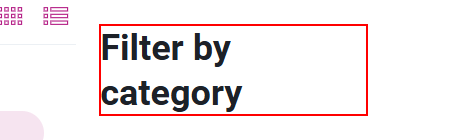
Workflow: Sort$ScrapData

Step 1 [try]: find the heading 'Filter by category' in window 'You searched for TV - ليدرز سنتر' (msedge.exe)
